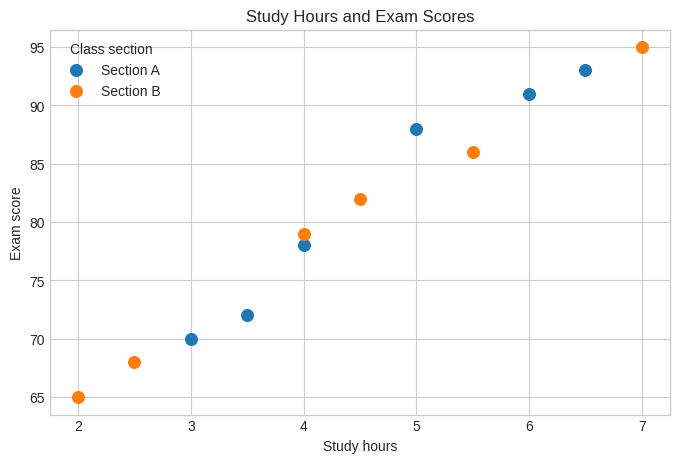
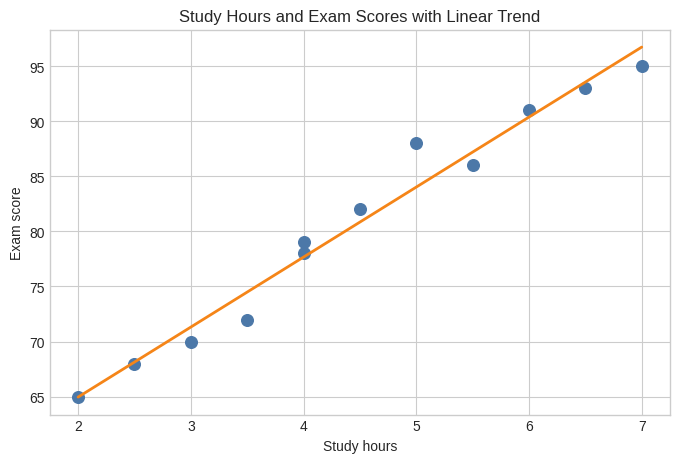

The matplotlib source for these figures, in order:
import math
import statistics

import numpy as np
import pandas as pd
import matplotlib.pyplot as plt

plt.style.use("seaborn-v0_8-whitegrid")

sample_size = 12
total_score = 936
mean_score = total_score / sample_size

mean_score

study_hours = [3.5, 4.0, 2.0, 5.5, 6.0, 4.5, 3.0, 7.0, 5.0, 4.0, 6.5, 2.5]

manual_mean = sum(study_hours) / len(study_hours)
library_mean = statistics.mean(study_hours)

manual_mean, library_mean

def sample_range(values):
    """Return the difference between the largest and smallest values."""
    return max(values) - min(values)

sample_range(study_hours)

labels = []

for hours in study_hours:
    if hours >= manual_mean:
        labels.append("at_or_above_mean")
    else:
        labels.append("below_mean")

labels[:6]

hours_array = np.array(study_hours)
centered_hours = hours_array - hours_array.mean()

pd.DataFrame(
    {
        "study_hours": hours_array,
        "centered_hours": centered_hours,
    }
).head()

students = pd.DataFrame(
    {
        "student_id": range(1, 13),
        "study_hours": study_hours,
        "exam_score": [72, 78, 65, 86, 91, 82, 70, 95, 88, 79, 93, 68],
        "section": ["A", "A", "B", "B", "A", "B", "A", "B", "A", "B", "A", "B"],
    }
)

students

students.groupby("section")["exam_score"].agg(["count", "mean", "std"])

fig, ax = plt.subplots(figsize=(8, 5))

for section, group in students.groupby("section"):
    ax.scatter(group["study_hours"], group["exam_score"], label=f"Section {section}", s=70)

ax.set_title("Study Hours and Exam Scores")
ax.set_xlabel("Study hours")
ax.set_ylabel("Exam score")
ax.legend(title="Class section")
plt.show()

slope, intercept = np.polyfit(students["study_hours"], students["exam_score"], deg=1)
x_values = np.linspace(students["study_hours"].min(), students["study_hours"].max(), 100)
y_values = intercept + slope * x_values

fig, ax = plt.subplots(figsize=(8, 5))
ax.scatter(students["study_hours"], students["exam_score"], color="#4C78A8", s=70)
ax.plot(x_values, y_values, color="#F58518", linewidth=2)
ax.set_title("Study Hours and Exam Scores with Linear Trend")
ax.set_xlabel("Study hours")
ax.set_ylabel("Exam score")
plt.show()
